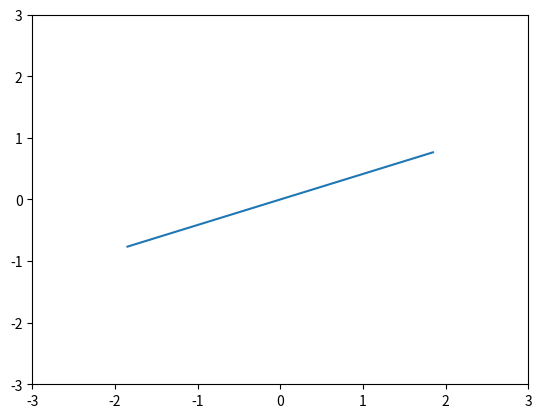

Here is the Python script that generated this plot:
import numpy as np
import math
import matplotlib.pyplot as plt

def plot_point(point, angle, length):

	'''
	point - Tuple (x, y)
	angle - Angle you want your end point at in degrees.
	length - Length of the line you want to plot.

	Will plot the line on a 10 x 10 plot.
	'''

	# unpack the first point
	x, y = point

	# find the end point
	endy = length * math.sin(math.radians(angle))
	endx = length * math.cos(math.radians(angle))

	startx = -endx
	starty = -endy

	# plot the points
	fig = plt.figure()
	ax = plt.subplot(111)
	ax.set_ylim([-3, 3])   # set the bounds to be 10, 10
	ax.set_xlim([-3, 3])
	ax.plot([startx, endx], [starty, endy])

	fig.savefig( 'test_lines.png')

	#fig.show()



plot_point((0,0), 22.5, 2)


def plot_point(point, angle, length):
     '''
     point - Tuple (x, y)
     angle - Angle you want your end point at in degrees.
     length - Length of the line you want to plot.

     Will plot the line on a 10 x 10 plot.
     '''

     # unpack the first point
     x, y = point

     # find the end point
     endy = length * math.sin(math.radians(angle))
     endx = length * math.cos(math.radians(angle))

     # plot the points
     fig = plt.figure()
     ax = plt.subplot(111)
     ax.set_ylim([0, 10])   # set the bounds to be 10, 10
     ax.set_xlim([0, 10])
     ax.plot([x, endx], [y, endy])

     fig.show()